The GitHub repository Ericdroush/Tax_Sale contains a labelled image folder "data" with 4 categories: county view, map view, map wide view, street view. Examples follow, each with its label.

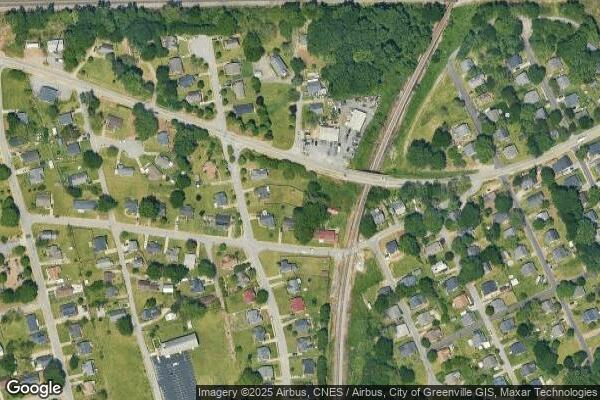
Label: map wide view

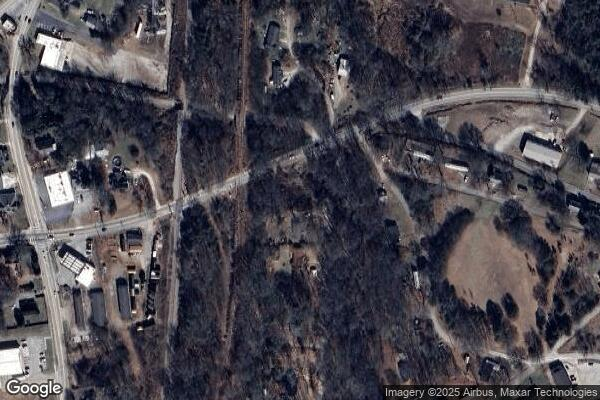
Label: map wide view

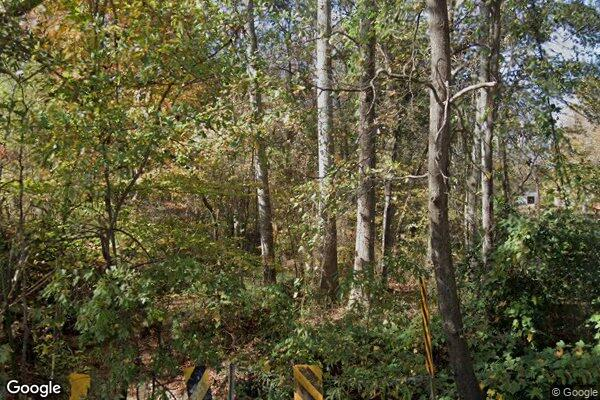
Label: street view

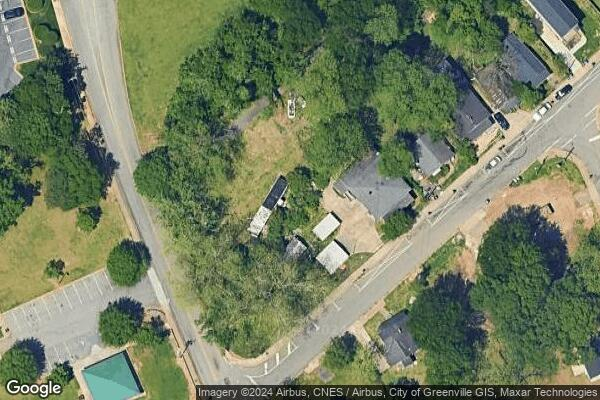
Label: map view

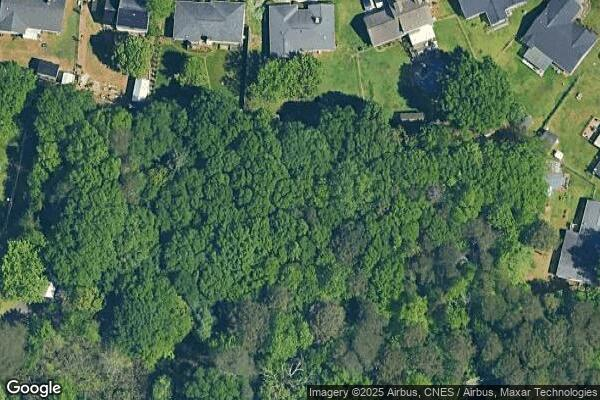
Label: map view

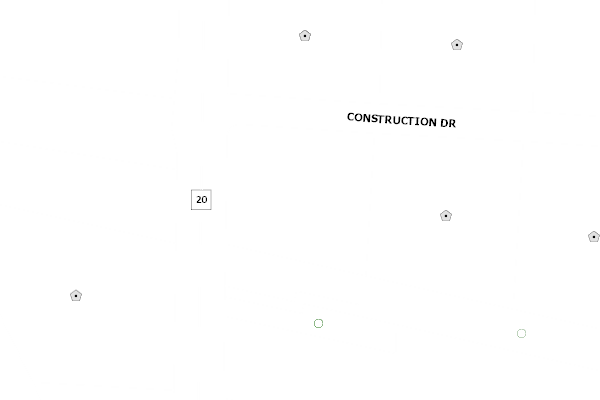
Label: county view
